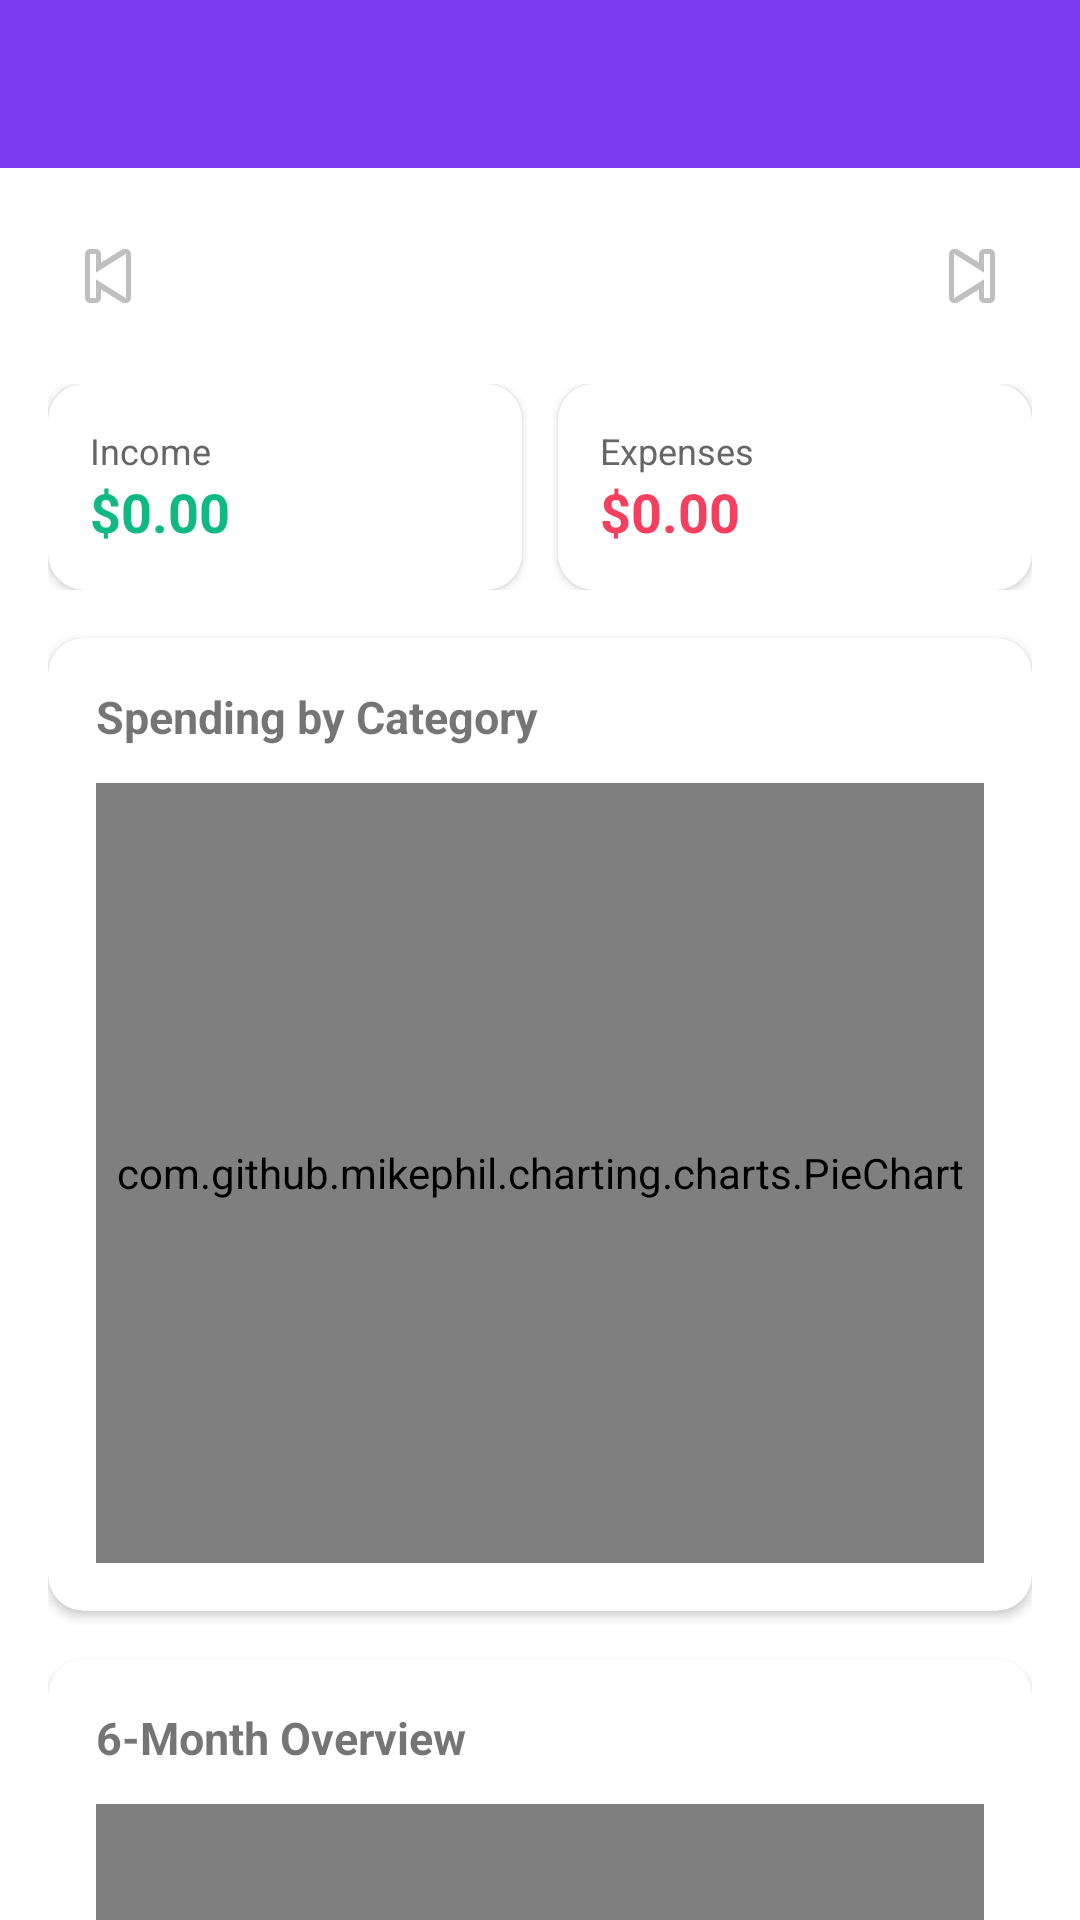

Produce the Android XML layout that renders to this screen, including the resource entries it uses.
<!-- AndroidManifest.xml: application theme Theme.VelvetWallet -->
<!-- res/layout/activity_analytics.xml -->
<?xml version="1.0" encoding="utf-8"?>
<LinearLayout
    xmlns:android="http://schemas.android.com/apk/res/android"
    xmlns:app="http://schemas.android.com/apk/res-auto"
    android:layout_width="match_parent"
    android:layout_height="match_parent"
    android:orientation="vertical"
    android:background="?attr/colorSurface">

    <com.google.android.material.appbar.AppBarLayout
        android:layout_width="match_parent"
        android:layout_height="wrap_content">
        <androidx.appcompat.widget.Toolbar
            android:id="@+id/toolbar"
            android:layout_width="match_parent"
            android:layout_height="?attr/actionBarSize"
            app:navigationIcon="@drawable/ic_back" />
    </com.google.android.material.appbar.AppBarLayout>

    <androidx.core.widget.NestedScrollView
        android:layout_width="match_parent"
        android:layout_height="match_parent">

        <LinearLayout
            android:layout_width="match_parent"
            android:layout_height="wrap_content"
            android:orientation="vertical"
            android:padding="16dp">

            
            <LinearLayout
                android:layout_width="match_parent"
                android:layout_height="wrap_content"
                android:orientation="horizontal"
                android:gravity="center_vertical"
                android:layout_marginBottom="16dp">

                <ImageButton
                    android:id="@+id/btnPrevMonth"
                    android:layout_width="40dp"
                    android:layout_height="40dp"
                    android:background="?attr/selectableItemBackgroundBorderless"
                    android:src="@android:drawable/ic_media_previous" />

                <TextView
                    android:id="@+id/tvMonth"
                    android:layout_width="0dp"
                    android:layout_height="wrap_content"
                    android:layout_weight="1"
                    android:gravity="center"
                    android:textSize="16sp"
                    android:textStyle="bold" />

                <ImageButton
                    android:id="@+id/btnNextMonth"
                    android:layout_width="40dp"
                    android:layout_height="40dp"
                    android:background="?attr/selectableItemBackgroundBorderless"
                    android:src="@android:drawable/ic_media_next" />
            </LinearLayout>

            
            <LinearLayout
                android:layout_width="match_parent"
                android:layout_height="wrap_content"
                android:orientation="horizontal"
                android:layout_marginBottom="16dp"
                android:weightSum="2">

                <com.google.android.material.card.MaterialCardView
                    android:layout_width="0dp"
                    android:layout_height="wrap_content"
                    android:layout_weight="1"
                    android:layout_marginEnd="6dp"
                    app:cardCornerRadius="12dp"
                    app:cardElevation="2dp">
                    <LinearLayout
                        android:layout_width="match_parent"
                        android:layout_height="wrap_content"
                        android:orientation="vertical"
                        android:padding="14dp">
                        <TextView
                            android:layout_width="wrap_content"
                            android:layout_height="wrap_content"
                            android:text="Income"
                            android:textColor="#666666"
                            android:textSize="12sp" />
                        <TextView
                            android:id="@+id/tvTotalIncome"
                            android:layout_width="wrap_content"
                            android:layout_height="wrap_content"
                            android:text="$0.00"
                            android:textColor="@color/income"
                            android:textSize="18sp"
                            android:textStyle="bold" />
                    </LinearLayout>
                </com.google.android.material.card.MaterialCardView>

                <com.google.android.material.card.MaterialCardView
                    android:layout_width="0dp"
                    android:layout_height="wrap_content"
                    android:layout_weight="1"
                    android:layout_marginStart="6dp"
                    app:cardCornerRadius="12dp"
                    app:cardElevation="2dp">
                    <LinearLayout
                        android:layout_width="match_parent"
                        android:layout_height="wrap_content"
                        android:orientation="vertical"
                        android:padding="14dp">
                        <TextView
                            android:layout_width="wrap_content"
                            android:layout_height="wrap_content"
                            android:text="Expenses"
                            android:textColor="#666666"
                            android:textSize="12sp" />
                        <TextView
                            android:id="@+id/tvTotalExpense"
                            android:layout_width="wrap_content"
                            android:layout_height="wrap_content"
                            android:text="$0.00"
                            android:textColor="@color/expense"
                            android:textSize="18sp"
                            android:textStyle="bold" />
                    </LinearLayout>
                </com.google.android.material.card.MaterialCardView>
            </LinearLayout>

            
            <com.google.android.material.card.MaterialCardView
                android:layout_width="match_parent"
                android:layout_height="wrap_content"
                android:layout_marginBottom="16dp"
                app:cardCornerRadius="12dp"
                app:cardElevation="2dp">
                <LinearLayout
                    android:layout_width="match_parent"
                    android:layout_height="wrap_content"
                    android:orientation="vertical"
                    android:padding="16dp">
                    <TextView
                        android:layout_width="wrap_content"
                        android:layout_height="wrap_content"
                        android:layout_marginBottom="12dp"
                        android:text="Spending by Category"
                        android:textSize="15sp"
                        android:textStyle="bold" />
                    <com.github.mikephil.charting.charts.PieChart
                        android:id="@+id/pieChart"
                        android:layout_width="match_parent"
                        android:layout_height="260dp" />
                    <TextView
                        android:id="@+id/tvNoPieData"
                        android:layout_width="match_parent"
                        android:layout_height="80dp"
                        android:gravity="center"
                        android:text="No expense data for this month"
                        android:textColor="#666666"
                        android:visibility="gone" />
                </LinearLayout>
            </com.google.android.material.card.MaterialCardView>

            
            <com.google.android.material.card.MaterialCardView
                android:layout_width="match_parent"
                android:layout_height="wrap_content"
                android:layout_marginBottom="16dp"
                app:cardCornerRadius="12dp"
                app:cardElevation="2dp">
                <LinearLayout
                    android:layout_width="match_parent"
                    android:layout_height="wrap_content"
                    android:orientation="vertical"
                    android:padding="16dp">
                    <TextView
                        android:layout_width="wrap_content"
                        android:layout_height="wrap_content"
                        android:layout_marginBottom="12dp"
                        android:text="6-Month Overview"
                        android:textSize="15sp"
                        android:textStyle="bold" />
                    <com.github.mikephil.charting.charts.BarChart
                        android:id="@+id/barChart"
                        android:layout_width="match_parent"
                        android:layout_height="200dp" />
                </LinearLayout>
            </com.google.android.material.card.MaterialCardView>

            
            <com.google.android.material.card.MaterialCardView
                android:layout_width="match_parent"
                android:layout_height="wrap_content"
                android:layout_marginBottom="16dp"
                app:cardCornerRadius="12dp"
                app:cardElevation="2dp">
                <LinearLayout
                    android:layout_width="match_parent"
                    android:layout_height="wrap_content"
                    android:orientation="vertical"
                    android:padding="16dp">
                    <TextView
                        android:layout_width="wrap_content"
                        android:layout_height="wrap_content"
                        android:layout_marginBottom="8dp"
                        android:text="Forecast"
                        android:textSize="15sp"
                        android:textStyle="bold" />
                    <TextView
                        android:id="@+id/tvTrend"
                        android:layout_width="wrap_content"
                        android:layout_height="wrap_content"
                        android:layout_marginBottom="12dp"
                        android:textColor="@color/purple_500"
                        android:textSize="14sp"
                        android:textStyle="italic" />
                    <TextView
                        android:layout_width="wrap_content"
                        android:layout_height="wrap_content"
                        android:layout_marginBottom="6dp"
                        android:text="Smart Insights"
                        android:textSize="14sp"
                        android:textStyle="bold" />
                    <TextView
                        android:id="@+id/tvPrediction"
                        android:layout_width="match_parent"
                        android:layout_height="wrap_content"
                        android:textColor="#222222"
                        android:textSize="13sp"
                        android:lineSpacingMultiplier="1.4" />
                </LinearLayout>
            </com.google.android.material.card.MaterialCardView>

        </LinearLayout>
    </androidx.core.widget.NestedScrollView>

</LinearLayout>
<!-- resources referenced by this layout -->
<resources>
  <color name="expense">#F43F5E</color>
  <color name="income">#10B981</color>
  <color name="purple_500">#7C3AED</color>
  <style name="Theme.VelvetWallet" parent="Theme.MaterialComponents.DayNight.NoActionBar">
  
          
          <item name="colorPrimary">@color/purple_500</item>
          <item name="colorPrimaryVariant">@color/purple_700</item>
          <item name="colorOnPrimary">@color/white</item>
  
          
          <item name="colorSecondary">@color/purple_200</item>
          <item name="colorSecondaryVariant">@color/purple_500</item>
          <item name="colorOnSecondary">@color/white</item>
  
          
          <item name="colorSurface">@color/white</item>
          <item name="colorOnSurface">@color/black</item>
  
          
          <item name="android:statusBarColor">@color/purple_700</item>
  
          
          <item name="windowActionBar">false</item>
          <item name="windowNoTitle">true</item>
  
      </style>
  <color name="purple_700">#5B21B6</color>
  <color name="white">#FFFFFF</color>
  <color name="purple_200">#CCBBFF</color>
  <color name="black">#000000</color>
</resources>
